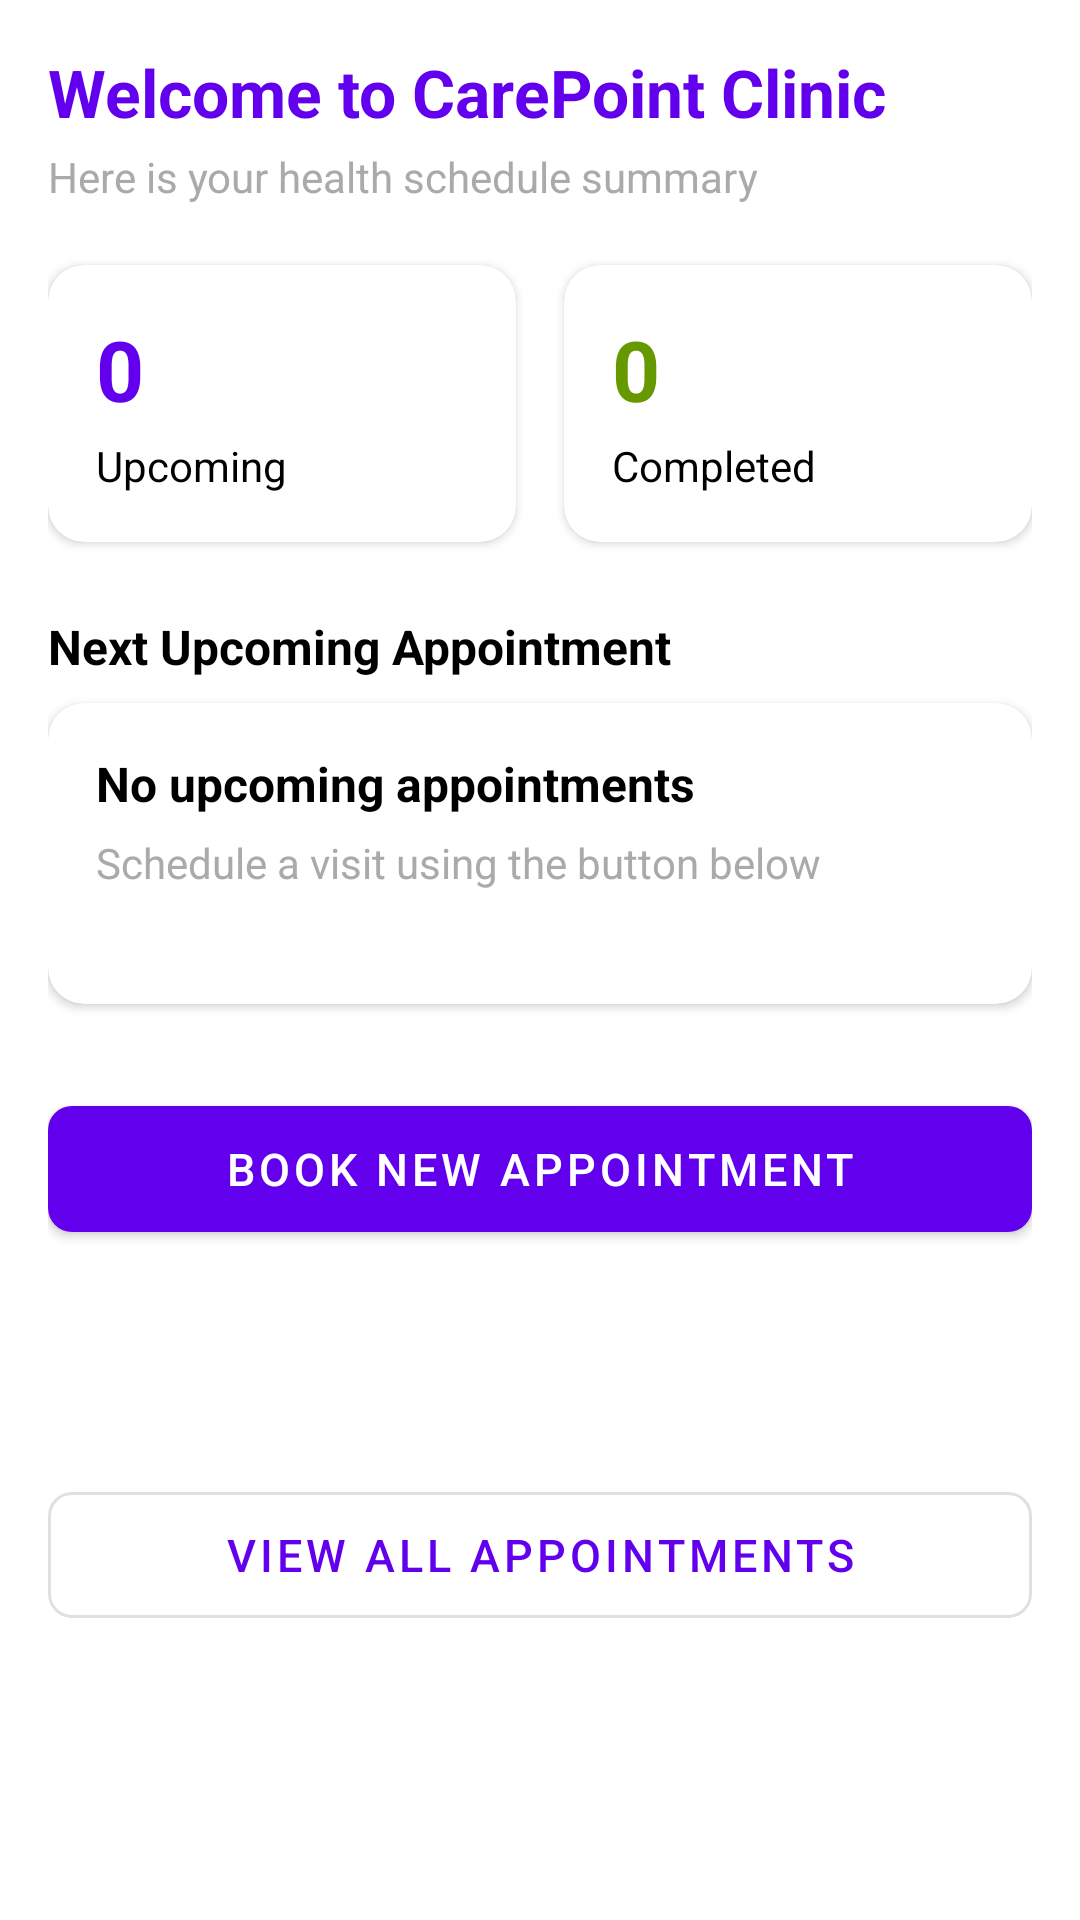

Here is an Android app screen rendered from its layout file. Give the layout XML and the strings, colors and styles it references.
<!-- AndroidManifest.xml: application theme Theme.MaterialComponents.DayNight.NoActionBar -->
<!-- res/layout/fragment_dashboard.xml -->
<?xml version="1.0" encoding="utf-8"?>
<ScrollView
    xmlns:android="http://schemas.android.com/apk/res/android"
    xmlns:app="http://schemas.android.com/apk/res-auto"
    xmlns:tools="http://schemas.android.com/tools"
    android:layout_width="match_parent"
    android:layout_height="match_parent"
    android:fillViewport="true"
    tools:context=".ui.dashboard.DashboardFragment">

    <androidx.constraintlayout.widget.ConstraintLayout
        android:layout_width="match_parent"
        android:layout_height="wrap_content"
        android:padding="16dp">

        
        <TextView
            android:id="@+id/tvWelcomeTitle"
            android:layout_width="0dp"
            android:layout_height="wrap_content"
            android:text="Welcome to CarePoint Clinic"
            android:textColor="?attr/colorPrimary"
            android:textSize="22sp"
            android:textStyle="bold"
            app:layout_constraintTop_toTopOf="parent"
            app:layout_constraintStart_toStartOf="parent"
            app:layout_constraintEnd_toEndOf="parent" />

        <TextView
            android:id="@+id/tvWelcomeSubtitle"
            android:layout_width="0dp"
            android:layout_height="wrap_content"
            android:layout_marginTop="4dp"
            android:text="Here is your health schedule summary"
            android:textColor="@android:color/darker_gray"
            android:textSize="14sp"
            app:layout_constraintTop_toBottomOf="@id/tvWelcomeTitle"
            app:layout_constraintStart_toStartOf="parent"
            app:layout_constraintEnd_toEndOf="parent" />

        
        <com.google.android.material.card.MaterialCardView
            android:id="@+id/cardBooked"
            android:layout_width="0dp"
            android:layout_height="wrap_content"
            android:layout_marginTop="20dp"
            android:layout_marginEnd="8dp"
            app:cardCornerRadius="12dp"
            app:cardElevation="2dp"
            app:layout_constraintTop_toBottomOf="@id/tvWelcomeSubtitle"
            app:layout_constraintStart_toStartOf="parent"
            app:layout_constraintEnd_toStartOf="@id/cardCompleted">

            <LinearLayout
                android:layout_width="match_parent"
                android:layout_height="wrap_content"
                android:orientation="vertical"
                android:padding="16dp">

                <TextView
                    android:id="@+id/tvBookedCount"
                    android:layout_width="wrap_content"
                    android:layout_height="wrap_content"
                    android:text="0"
                    android:textColor="?attr/colorPrimary"
                    android:textSize="28sp"
                    android:textStyle="bold" />

                <TextView
                    android:layout_width="wrap_content"
                    android:layout_height="wrap_content"
                    android:layout_marginTop="4dp"
                    android:text="Upcoming"
                    android:textColor="@android:color/black"
                    android:textSize="14sp" />
            </LinearLayout>
        </com.google.android.material.card.MaterialCardView>

        
        <com.google.android.material.card.MaterialCardView
            android:id="@+id/cardCompleted"
            android:layout_width="0dp"
            android:layout_height="wrap_content"
            android:layout_marginStart="8dp"
            app:cardCornerRadius="12dp"
            app:cardElevation="2dp"
            app:layout_constraintTop_toTopOf="@id/cardBooked"
            app:layout_constraintStart_toEndOf="@id/cardBooked"
            app:layout_constraintEnd_toEndOf="parent">

            <LinearLayout
                android:layout_width="match_parent"
                android:layout_height="wrap_content"
                android:orientation="vertical"
                android:padding="16dp">

                <TextView
                    android:id="@+id/tvCompletedCount"
                    android:layout_width="wrap_content"
                    android:layout_height="wrap_content"
                    android:text="0"
                    android:textColor="@android:color/holo_green_dark"
                    android:textSize="28sp"
                    android:textStyle="bold" />

                <TextView
                    android:layout_width="wrap_content"
                    android:layout_height="wrap_content"
                    android:layout_marginTop="4dp"
                    android:text="Completed"
                    android:textColor="@android:color/black"
                    android:textSize="14sp" />
            </LinearLayout>
        </com.google.android.material.card.MaterialCardView>

        
        <TextView
            android:id="@+id/tvNextHeader"
            android:layout_width="0dp"
            android:layout_height="wrap_content"
            android:layout_marginTop="24dp"
            android:text="Next Upcoming Appointment"
            android:textColor="@android:color/black"
            android:textSize="16sp"
            android:textStyle="bold"
            app:layout_constraintTop_toBottomOf="@id/cardBooked"
            app:layout_constraintStart_toStartOf="parent"
            app:layout_constraintEnd_toEndOf="parent" />

        
        <com.google.android.material.card.MaterialCardView
            android:id="@+id/cardNextAppointment"
            android:layout_width="0dp"
            android:layout_height="wrap_content"
            android:layout_marginTop="8dp"
            app:cardCornerRadius="12dp"
            app:cardElevation="2dp"
            app:layout_constraintTop_toBottomOf="@id/tvNextHeader"
            app:layout_constraintStart_toStartOf="parent"
            app:layout_constraintEnd_toEndOf="parent">

            <LinearLayout
                android:layout_width="match_parent"
                android:layout_height="wrap_content"
                android:orientation="vertical"
                android:padding="16dp">

                <TextView
                    android:id="@+id/tvNextDoctor"
                    android:layout_width="wrap_content"
                    android:layout_height="wrap_content"
                    android:text="No upcoming appointments"
                    android:textColor="@android:color/black"
                    android:textSize="16sp"
                    android:textStyle="bold" />

                <TextView
                    android:id="@+id/tvNextDateTime"
                    android:layout_width="wrap_content"
                    android:layout_height="wrap_content"
                    android:layout_marginTop="6dp"
                    android:text="Schedule a visit using the button below"
                    android:textColor="@android:color/darker_gray"
                    android:textSize="14sp" />

                <TextView
                    android:id="@+id/tvNextReason"
                    android:layout_width="wrap_content"
                    android:layout_height="wrap_content"
                    android:layout_marginTop="4dp"
                    android:text=""
                    android:textColor="@android:color/black"
                    android:textSize="13sp" />
            </LinearLayout>
        </com.google.android.material.card.MaterialCardView>

        
        <com.google.android.material.button.MaterialButton
            android:id="@+id/btnQuickBook"
            android:layout_width="0dp"
            android:layout_height="54dp"
            android:layout_marginTop="28dp"
            android:text="Book New Appointment"
            android:textSize="15sp"
            app:cornerRadius="8dp"
            app:layout_constraintTop_toBottomOf="@id/cardNextAppointment"
            app:layout_constraintStart_toStartOf="parent"
            app:layout_constraintEnd_toEndOf="parent" />

        
        <com.google.android.material.button.MaterialButton
            android:id="@+id/btnViewAll"
            style="@style/Widget.MaterialComponents.Button.OutlinedButton"
            android:layout_width="0dp"
            android:layout_height="54dp"
            android:layout_marginTop="12dp"
            android:layout_marginBottom="16dp"
            android:text="View All Appointments"
            android:textSize="15sp"
            app:cornerRadius="8dp"
            app:layout_constraintTop_toBottomOf="@id/btnQuickBook"
            app:layout_constraintStart_toStartOf="parent"
            app:layout_constraintEnd_toEndOf="parent"
            app:layout_constraintBottom_toBottomOf="parent" />

    </androidx.constraintlayout.widget.ConstraintLayout>
</ScrollView>
<!-- resources referenced by this layout -->
<resources>

</resources>
